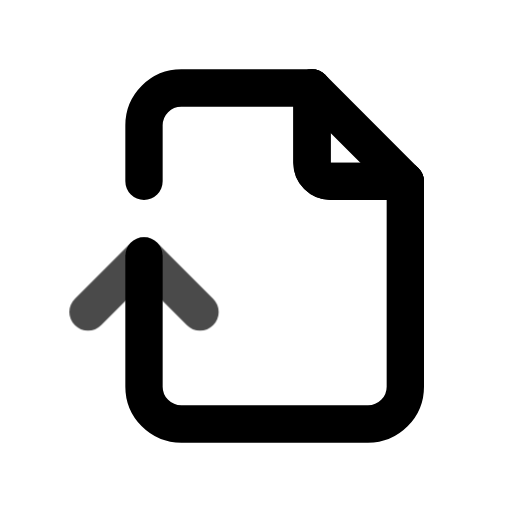
t = 0.00 s
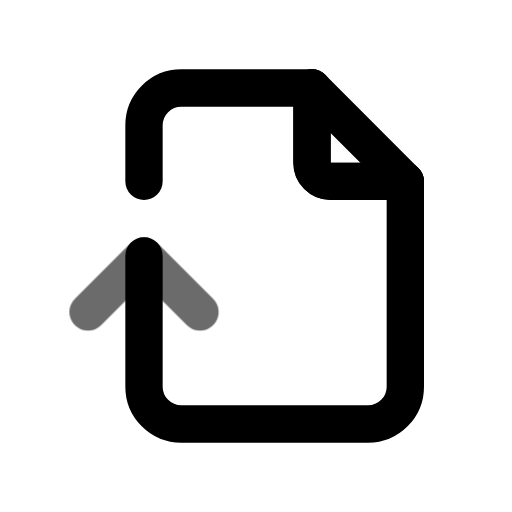
t = 0.45 s
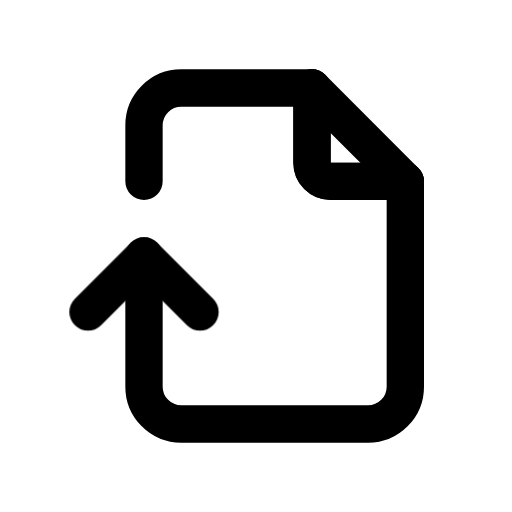
t = 1.00 s
t = 1.36 s: frame unchanged from t = 1.00 s, image omitted
t = 2.16 s: frame unchanged from t = 1.00 s, image omitted
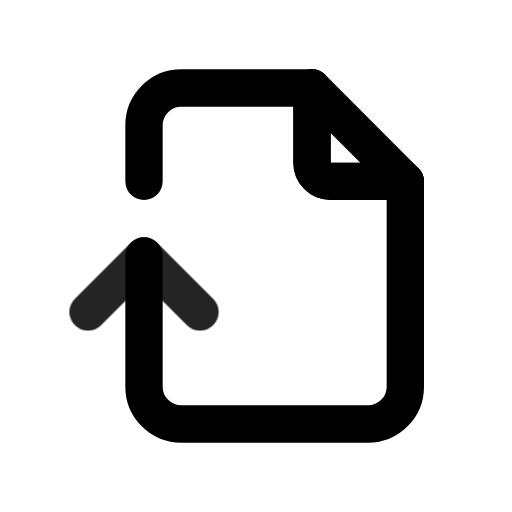
t = 2.55 s

The animated SVG that drew these frames (rendered in a browser with its animation timeline set to each time). Animation: 1 CSS @keyframes rule; one cycle of 2.95 s, repeats indefinitely.

<svg xmlns="http://www.w3.org/2000/svg" width="24" height="24" fill="none" stroke="currentColor" stroke-linecap="round" stroke-linejoin="round" stroke-width="2" viewBox="0 0 24 24">
    <!-- Generated by scripts/icon-expansion/generate.mjs -->
    <!-- Adapted from Tabler Icons 3.34.1.
MIT License

Copyright (c) 2020-2024 Paweł Kuna

Permission is hereby granted, free of charge, to any person obtaining a copy
of this software and associated documentation files (the "Software"), to deal
in the Software without restriction, including without limitation the rights
to use, copy, modify, merge, publish, distribute, sublicense, and/or sell
copies of the Software, and to permit persons to whom the Software is
furnished to do so, subject to the following conditions:

The above copyright notice and this permission notice shall be included in all
copies or substantial portions of the Software.

THE SOFTWARE IS PROVIDED "AS IS", WITHOUT WARRANTY OF ANY KIND, EXPRESS OR
IMPLIED, INCLUDING BUT NOT LIMITED TO THE WARRANTIES OF MERCHANTABILITY,
FITNESS FOR A PARTICULAR PURPOSE AND NONINFRINGEMENT. IN NO EVENT SHALL THE
AUTHORS OR COPYRIGHT HOLDERS BE LIABLE FOR ANY CLAIM, DAMAGES OR OTHER
LIABILITY, WHETHER IN AN ACTION OF CONTRACT, TORT OR OTHERWISE, ARISING FROM,
OUT OF OR IN CONNECTION WITH THE SOFTWARE OR THE USE OR OTHER DEALINGS IN THE
SOFTWARE. -->
    <style>
        @media (prefers-reduced-motion: no-preference) {
            @keyframes ira-exp-pulse { 0%, 100% { opacity: 1; } 22% { opacity: .45; } 40% { opacity: 1; } }
            [data-ira-motion="file-isr"] { transform-box: fill-box; transform-origin: center; animation: ira-exp-pulse 2.65s ease-in-out -0.3s infinite; }
        }
    </style>
    <g transform="translate(1.5 1.5) scale(.875)"><path d="M15 3v4a1 1 0 0 0 1 1h4"/><path d="M15 3v4a1 1 0 0 0 1 1h4"/><path d="M6 8v-3a2 2 0 0 1 2 -2h7l5 5v11a2 2 0 0 1 -2 2h-10a2 2 0 0 1 -2 -2v-7"/></g>
    <g data-ira-motion="file-isr"><g transform="translate(1.5 1.5) scale(.875)"><path d="M3 15l3 -3l3 3"/></g></g>
</svg>
